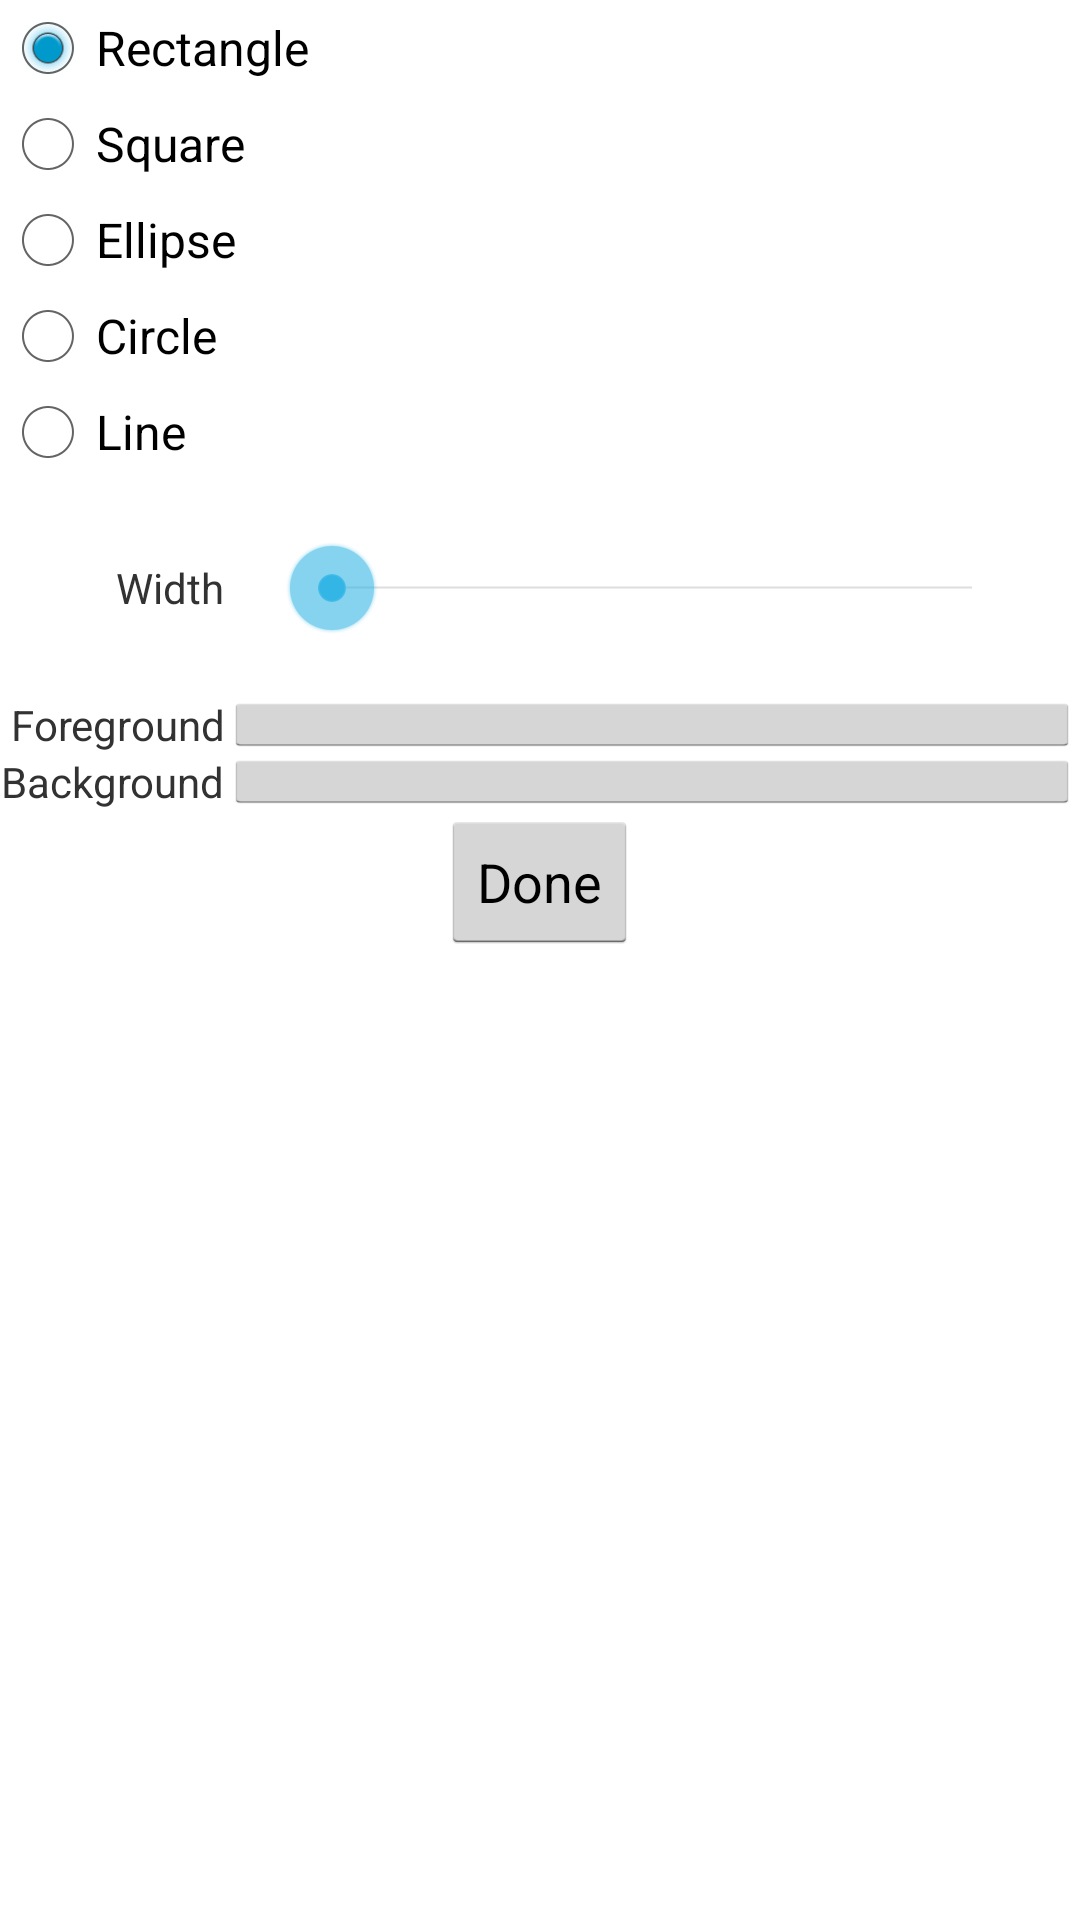

Produce the Android XML layout that renders to this screen, including the resource entries it uses.
<!-- AndroidManifest.xml: application theme android:Theme.Holo.Light -->
<!-- res/layout/dialog_tools.xml -->
<?xml version="1.0" encoding="utf-8"?>
<LinearLayout xmlns:android="http://schemas.android.com/apk/res/android"
    android:layout_width="match_parent"
    android:layout_height="match_parent"
    android:minWidth="300dp"
    android:orientation="vertical" >

    <LinearLayout
        android:layout_width="match_parent"
        android:layout_height="wrap_content"
        android:orientation="horizontal" >

        <RadioGroup
            android:id="@+id/radioGroup1"
            android:layout_width="wrap_content"
            android:layout_height="wrap_content"
            android:orientation="vertical" >

            <RadioButton
                android:id="@+id/radioRectangle"
                android:layout_width="wrap_content"
                android:layout_height="wrap_content"
                android:checked="true"
                android:text="@string/tool_rect" />

            <RadioButton
                android:id="@+id/radioSquare"
                android:layout_width="wrap_content"
                android:layout_height="wrap_content"
                android:text="@string/tool_square" />

            <RadioButton
                android:id="@+id/radioEllipse"
                android:layout_width="wrap_content"
                android:layout_height="wrap_content"
                android:text="@string/tool_ellipse" />

            <RadioButton
                android:id="@+id/radioCircle"
                android:layout_width="wrap_content"
                android:layout_height="wrap_content"
                android:text="@string/tool_circle" />

            <RadioButton
                android:id="@+id/radioLine"
                android:layout_width="wrap_content"
                android:layout_height="wrap_content"
                android:text="@string/tool_line" />
        </RadioGroup>

        <ImageView
            android:id="@+id/widthImageView"
            android:layout_width="match_parent"
            android:layout_height="match_parent"
            android:layout_margin="10dp"
            android:contentDescription="@string/desc" />
    </LinearLayout>

    <TableLayout
        android:layout_width="match_parent"
        android:layout_height="wrap_content"
        android:stretchColumns="1" >

        <TableRow
            android:id="@+id/tableRow3"
            android:layout_width="wrap_content"
            android:layout_height="wrap_content" >

            <TextView
                android:id="@+id/textView1"
                android:layout_width="wrap_content"
                android:layout_height="wrap_content"
                android:layout_gravity="center_vertical"
                android:gravity="right"
                android:text="@string/tool_width" />

            <SeekBar
                android:id="@+id/widthSeekBar"
                android:layout_width="match_parent"
                android:layout_height="wrap_content"
                android:layout_margin="20dp"
                android:max="50"
                android:paddingLeft="15dp"
                android:paddingRight="15dp" />
        </TableRow>

        <TableRow
            android:id="@+id/tableRow1"
            android:layout_width="wrap_content"
            android:layout_height="wrap_content" >

            <TextView
                android:id="@+id/textView2"
                android:layout_width="wrap_content"
                android:layout_height="wrap_content"
                android:layout_gravity="center_vertical"
                android:gravity="right"
                android:text="@string/tool_fg" />

            <ImageButton
                android:id="@+id/btnFG"
                android:layout_width="match_parent"
                android:layout_height="match_parent"
                android:contentDescription="@string/desc"
                android:paddingLeft="15dp"
                android:paddingRight="15dp" />
        </TableRow>

        <TableRow
            android:id="@+id/tableRow2"
            android:layout_width="wrap_content"
            android:layout_height="wrap_content" >

            <TextView
                android:id="@+id/textView3"
                android:layout_width="wrap_content"
                android:layout_height="wrap_content"
                android:layout_gravity="center_vertical"
                android:gravity="right"
                android:text="@string/tool_bg" />

            <ImageButton
                android:id="@+id/btnBG"
                android:layout_width="match_parent"
                android:layout_height="fill_parent"
                android:contentDescription="@string/desc"
                android:paddingLeft="15dp"
                android:paddingRight="15dp" />
        </TableRow>
    </TableLayout>

    <Button
        android:id="@+id/widthDone"
        android:layout_width="wrap_content"
        android:layout_height="wrap_content"
        android:layout_gravity="center_horizontal"
        android:text="@string/tool_done" />

</LinearLayout>
<!-- resources referenced by this layout -->
<resources>
  <string name="desc">An Image</string>
  <string name="tool_bg">Background</string>
  <string name="tool_circle">Circle</string>
  <string name="tool_done">Done</string>
  <string name="tool_ellipse">Ellipse</string>
  <string name="tool_fg">Foreground</string>
  <string name="tool_line">Line</string>
  <string name="tool_rect">Rectangle</string>
  <string name="tool_square">Square</string>
  <string name="tool_width">Width</string>
</resources>
